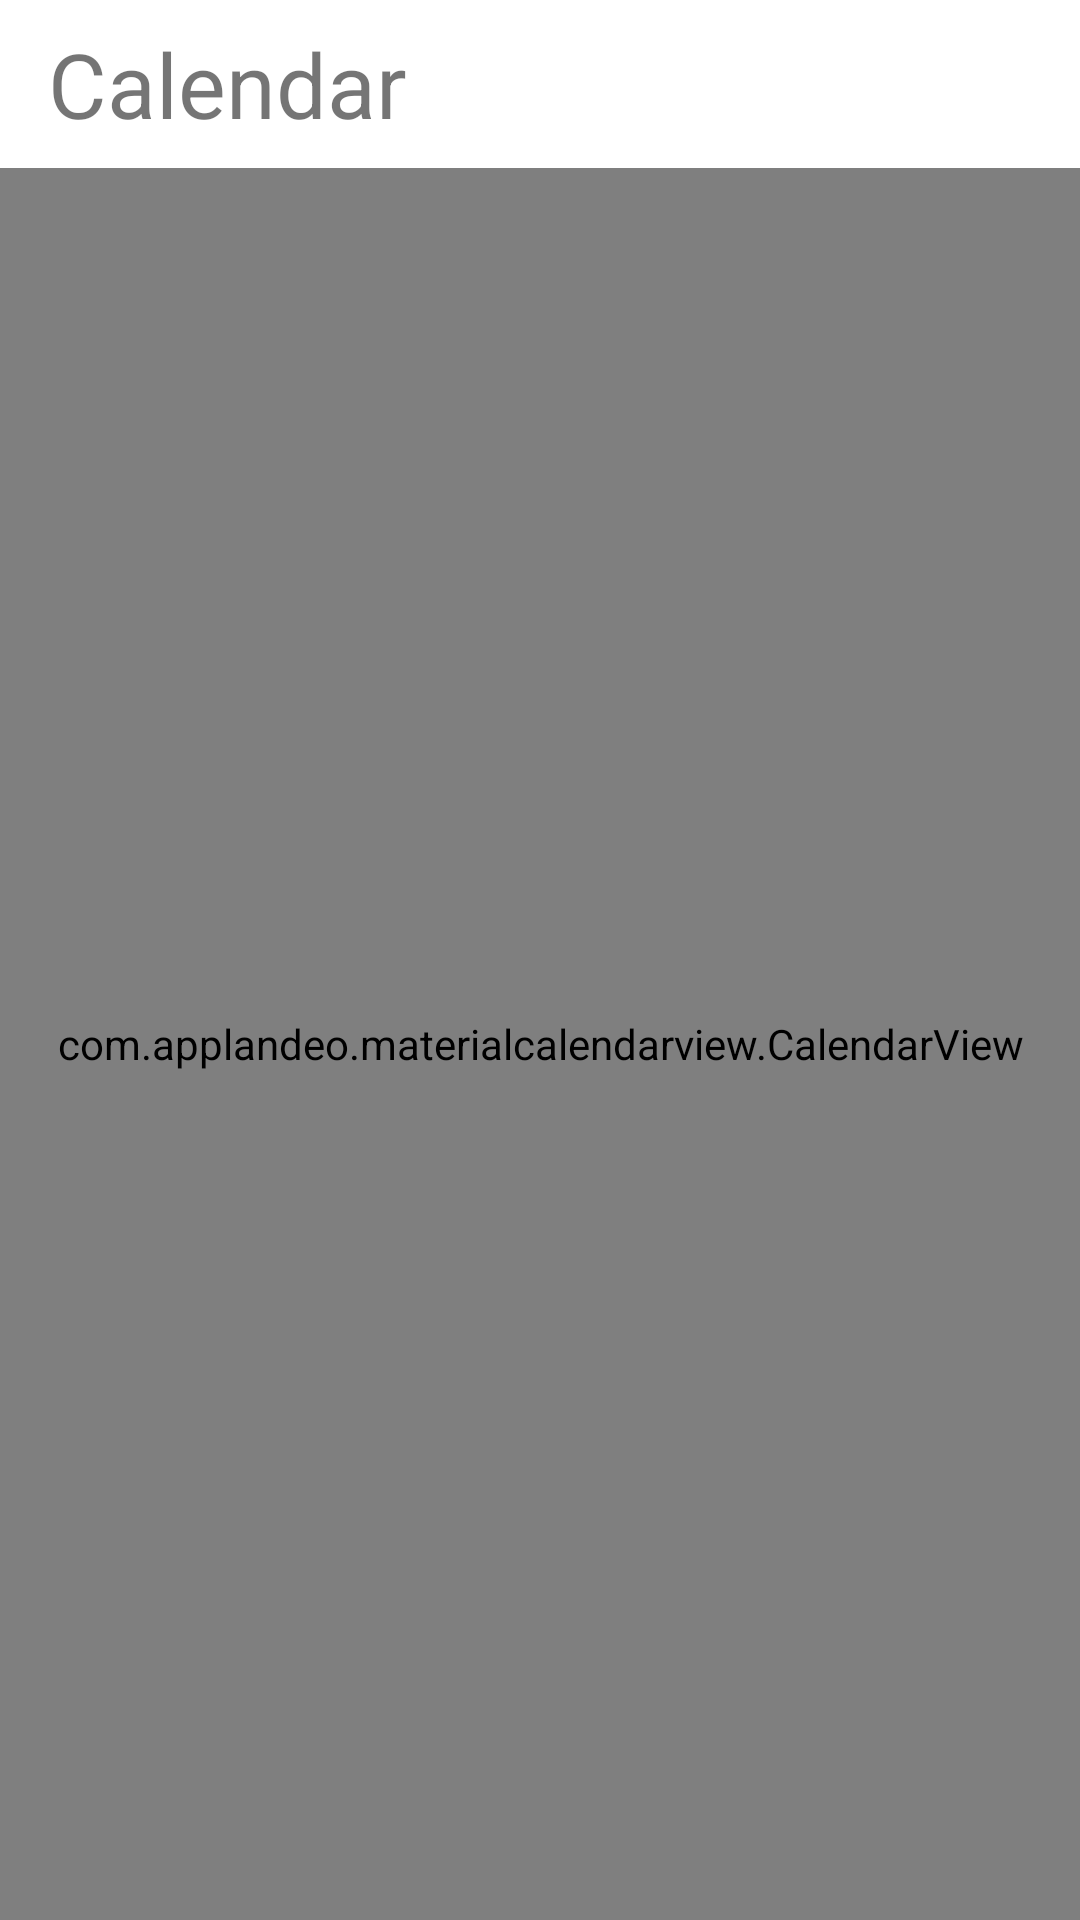

Android layout source for this screen:
<!-- AndroidManifest.xml: application theme Theme.ColorNote -->
<!-- res/layout/fragment_calendar.xml -->
<?xml version="1.0" encoding="utf-8"?>
<LinearLayout xmlns:android="http://schemas.android.com/apk/res/android"
    xmlns:app="http://schemas.android.com/apk/res-auto"
    android:layout_width="match_parent"
    android:layout_height="match_parent"
    android:orientation="vertical">

    <androidx.appcompat.widget.Toolbar
        android:id="@+id/toolbar"
        android:layout_width="match_parent"
        android:layout_height="wrap_content"

        android:visibility="visible">

        <RelativeLayout
            android:layout_width="wrap_content"
            android:layout_height="match_parent">

            <TextView
                android:id="@+id/txtCalendar"
                android:layout_width="match_parent"
                android:layout_height="wrap_content"
                android:drawableRight="@drawable/ic_calendar_36"
                android:paddingRight="12dp"
                android:text="@string/app_calendar"
                android:textSize="30sp" />
        </RelativeLayout>
    </androidx.appcompat.widget.Toolbar>

    <com.applandeo.materialcalendarview.CalendarView
        android:id="@+id/calCustom"
        android:layout_width="match_parent"
        android:layout_height="match_parent"
        app:abbreviationsBarColor="?attr/android:windowBackground"
        app:abbreviationsLabelsColor="@color/teal_700"
        app:anotherMonthsDaysLabelsColor="?attr/another_months_day_calendar_color"
        app:datePicker="true"
        app:headerColor="?attr/header_color_calendar"
        app:daysLabelsColor="?attr/itemTextColor"
        app:disabledDaysLabelsColor="?attr/itemTextColor"
        app:eventsEnabled="true"
        app:forwardButtonSrc="@drawable/ic_next"
app:pagesColor="?attr/android:windowBackground"
        app:headerLabelColor="@color/white"
        app:previousButtonSrc="@drawable/ic_previous"
        app:selectionColor="@color/teal_700"
        app:swipeEnabled="true"
        app:todayLabelColor="@color/teal_700" />

</LinearLayout>
<!-- resources referenced by this layout -->
<resources>
  <color name="teal_700">#FF018786</color>
  <color name="white">#FFFFFFFF</color>
  <!-- drawable ic_next (drawable) -->
  <vector xmlns:android="http://schemas.android.com/apk/res/android"
      android:width="28dp"
      android:height="28dp"
      android:tint="@color/white"
      android:viewportWidth="512"
      android:viewportHeight="512">
      <path
          android:fillColor="#717171"
          android:pathData="M256,0C114.618,0 0,114.618 0,256s114.618,256 256,256s256,-114.618 256,-256S397.382,0 256,0zM256,469.333c-117.818,0 -213.333,-95.515 -213.333,-213.333S138.182,42.667 256,42.667S469.333,138.182 469.333,256S373.818,469.333 256,469.333z" />
      <path
          android:fillColor="#717171"
          android:pathData="M228.418,134.248c-8.331,-8.331 -21.839,-8.331 -30.17,0c-8.331,8.331 -8.331,21.839 0,30.17L289.83,256l-91.582,91.582c-8.331,8.331 -8.331,21.839 0,30.17c8.331,8.331 21.839,8.331 30.17,0l106.667,-106.667c8.331,-8.331 8.331,-21.839 0,-30.17L228.418,134.248z" />
  </vector>
  <!-- drawable ic_previous (drawable) -->
  <vector xmlns:android="http://schemas.android.com/apk/res/android"
      android:width="28dp"
      android:height="28dp"
      android:tint="@color/white"
      android:viewportWidth="512"
      android:viewportHeight="512">
    <path
        android:fillColor="#717171"
        android:pathData="M256,0C114.618,0 0,114.618 0,256s114.618,256 256,256s256,-114.618 256,-256S397.382,0 256,0zM256,469.333c-117.818,0 -213.333,-95.515 -213.333,-213.333S138.182,42.667 256,42.667S469.333,138.182 469.333,256S373.818,469.333 256,469.333z"/>
    <path
        android:fillColor="#717171"
        android:pathData="M313.752,134.248c-8.331,-8.331 -21.839,-8.331 -30.17,0L176.915,240.915c-8.331,8.331 -8.331,21.839 0,30.17l106.667,106.667c8.331,8.331 21.839,8.331 30.17,0c8.331,-8.331 8.331,-21.839 0,-30.17L222.17,256l91.582,-91.582C322.083,156.087 322.083,142.58 313.752,134.248z"/>
  </vector>
  <string name="app_calendar">Calendar</string>
  <style name="Theme.ColorNote" parent="Theme.MaterialComponents.Light.NoActionBar">
          
          <item name="colorPrimary">@color/teal_700</item>
          <item name="colorPrimaryVariant">@color/purple_700</item>
          <item name="colorOnPrimary">@color/white</item>
          <item name="itemTextColor">@color/black</item>
  
          
          <item name="colorSecondary">@color/teal_200</item>
          <item name="colorSecondaryVariant">@color/teal_700</item>
          <item name="colorOnSecondary">@color/black</item>
          
          <item name="android:statusBarColor" tools:targetApi="l">?attr/colorPrimaryVariant</item>
          
          <item name="sort_btn">@color/gray</item>
          <item name="another_months_day_calendar_color">#6e6e6e</item>
          <item name="header_color_calendar">@color/teal_700</item>
      </style>
  <color name="purple_700">#FF3700B3</color>
  <color name="black">#FF000000</color>
  <color name="teal_200">#FF03DAC5</color>
  <color name="gray">#F4F4F4</color>
</resources>
